Run: headless pygame with SDL's dummy video driver; simulated clock (each Clock.tick advances the game by its frame time, no real sleeping); random seed 0; keys injected as events and as key.get_pressed() state; no mouse input.
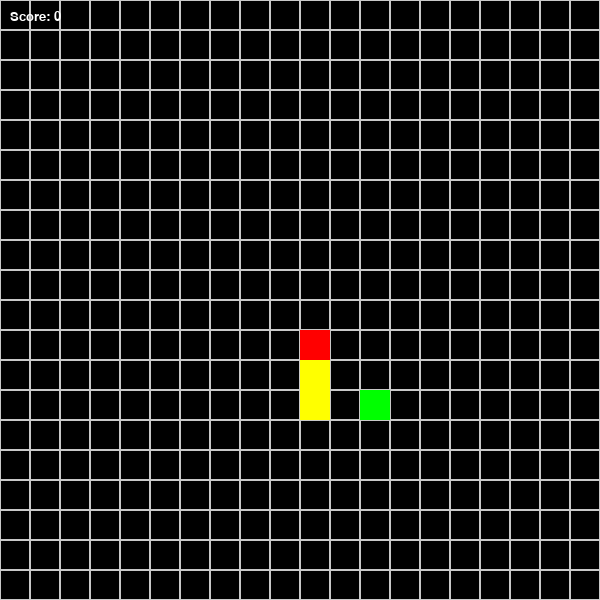
Frame 1 of 4 · flips 1–60 · no input
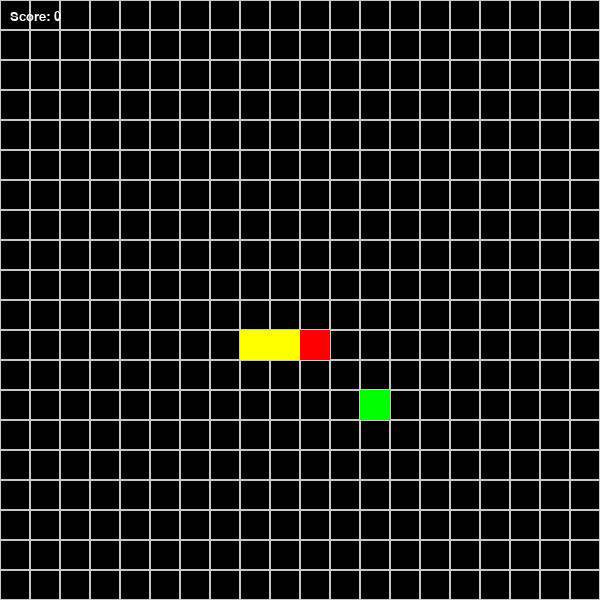
Frame 2 of 4 · flips 61–180 · tapped SPACE, RETURN · held RIGHT (→), D
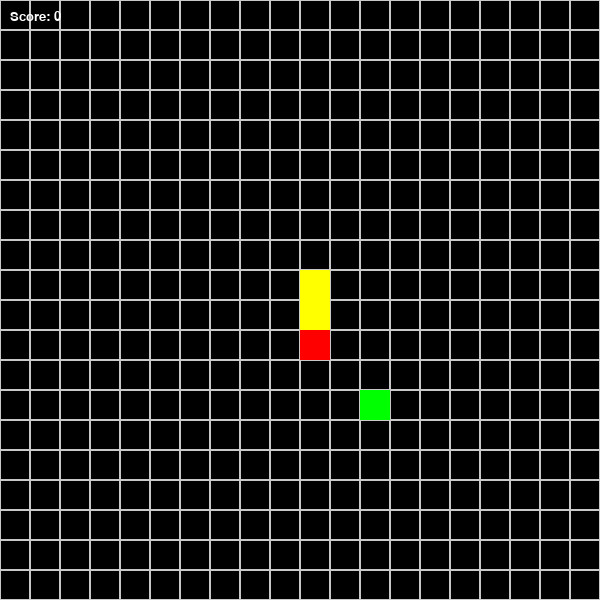
Frame 3 of 4 · flips 181–300 · held DOWN (↓), S
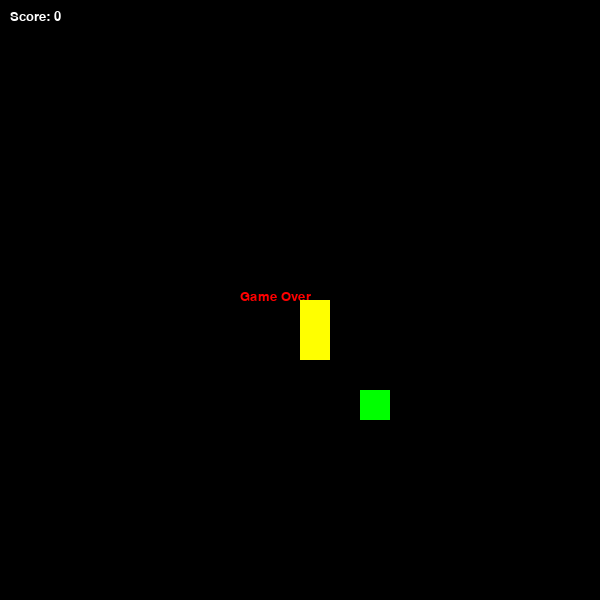
Frame 4 of 4 · flips 301–420 · held LEFT (←), A, UP (↑), W

The pygame program that drew these frames:

import pygame
import random

pygame.init()

WIDTH = 600
HEIGHT = 600
CELL = 30

# создаем окно игры
screen = pygame.display.set_mode((WIDTH, HEIGHT))
pygame.display.set_caption("Snake")

# цвета
colorWHITE = (255, 255, 255)
colorGRAY = (200, 200, 200)
colorBLACK = (0, 0, 0)
colorRED = (255, 0, 0)
colorGREEN = (0, 255, 0)
colorBLUE = (0, 0, 255)
colorYELLOW = (255, 255, 0)

# шрифт для текста
font = pygame.font.SysFont("Verdana", 20)

# рисуем сетку
def draw_grid():
    for i in range(HEIGHT // CELL):
        for j in range(WIDTH // CELL):
            pygame.draw.rect(screen, colorGRAY, (j * CELL, i * CELL, CELL, CELL), 1)

# точка (координаты)
class Point:
    def __init__(self, x, y):
        self.x = x
        self.y = y

# змейка
class Snake:
    def __init__(self):
        # тело змейки (список точек)
        self.body = [Point(10, 11), Point(10, 12), Point(10, 13)]
        # направление движения
        self.dx = 0
        self.dy = -1
        # счет
        self.score = 0

    def move(self):
        # двигаем тело
        for i in range(len(self.body) - 1, 0, -1):
            self.body[i].x = self.body[i - 1].x
            self.body[i].y = self.body[i - 1].y

        # двигаем голову
        self.body[0].x += self.dx
        self.body[0].y += self.dy

        # телепорт через границы
        if self.body[0].x > WIDTH // CELL - 1:
            self.body[0].x = 0
        if self.body[0].x < 0:
            self.body[0].x = WIDTH // CELL - 1
        if self.body[0].y > HEIGHT // CELL - 1:
            self.body[0].y = 0
        if self.body[0].y < 0:
            self.body[0].y = HEIGHT // CELL - 1

    def draw(self):
        # рисуем голову
        head = self.body[0]
        pygame.draw.rect(screen, colorRED, (head.x * CELL, head.y * CELL, CELL, CELL))
        # рисуем тело
        for segment in self.body[1:]:
            pygame.draw.rect(screen, colorYELLOW, (segment.x * CELL, segment.y * CELL, CELL, CELL))

    def check_collision(self, food):
        head = self.body[0]
        # если съели еду
        if head.x == food.pos.x and head.y == food.pos.y:
            # увеличиваем змейку
            self.body.append(Point(self.body[-1].x, self.body[-1].y))
            self.score += 1
            # генерируем новую еду
            food.generate_random_pos(self.body)

    def check_self_collision(self):
        head = self.body[0]
        # проверка столкновения с собой
        for segment in self.body[1:]:
            if head.x == segment.x and head.y == segment.y:
                return True
        return False

# еда
class Food:
    def __init__(self):
        self.pos = Point(9, 9)

    def draw(self):
        pygame.draw.rect(screen, colorGREEN, (self.pos.x * CELL, self.pos.y * CELL, CELL, CELL))

    def generate_random_pos(self, snake_body):
        # ищем свободное место
        while True:
            x = random.randint(0, WIDTH // CELL - 1)
            y = random.randint(0, HEIGHT // CELL - 1)

            inside_snake = False
            for segment in snake_body:
                if segment.x == x and segment.y == y:
                    inside_snake = True
                    break

            if not inside_snake:
                self.pos.x = x
                self.pos.y = y
                break

# вывод счета
def show_score(score):
    text = font.render(f"Score: {score}", True, colorWHITE)
    screen.blit(text, (10, 10))

# экран проигрыша
def game_over():
    screen.fill(colorBLACK)
    over_text = font.render("Game Over", True, colorRED)
    screen.blit(over_text, (WIDTH // 2 - 60, HEIGHT // 2 - 10))
    pygame.display.flip()
    pygame.time.delay(2000)

FPS = 5
clock = pygame.time.Clock()

food = Food()
snake = Snake()
food.generate_random_pos(snake.body)

running = True
while running:
    for event in pygame.event.get():
        if event.type == pygame.QUIT:
            running = False

        # управление стрелками
        if event.type == pygame.KEYDOWN:
            if event.key == pygame.K_RIGHT and snake.dx != -1:
                snake.dx = 1
                snake.dy = 0
            elif event.key == pygame.K_LEFT and snake.dx != 1:
                snake.dx = -1
                snake.dy = 0
            elif event.key == pygame.K_DOWN and snake.dy != -1:
                snake.dx = 0
                snake.dy = 1
            elif event.key == pygame.K_UP and snake.dy != 1:
                snake.dx = 0
                snake.dy = -1

    screen.fill(colorBLACK)
    draw_grid()

    snake.move()
    snake.check_collision(food)

    # если врезались в себя
    if snake.check_self_collision():
        game_over()
        running = False

    snake.draw()
    food.draw()
    show_score(snake.score)

    pygame.display.flip()
    clock.tick(FPS)

pygame.quit()
